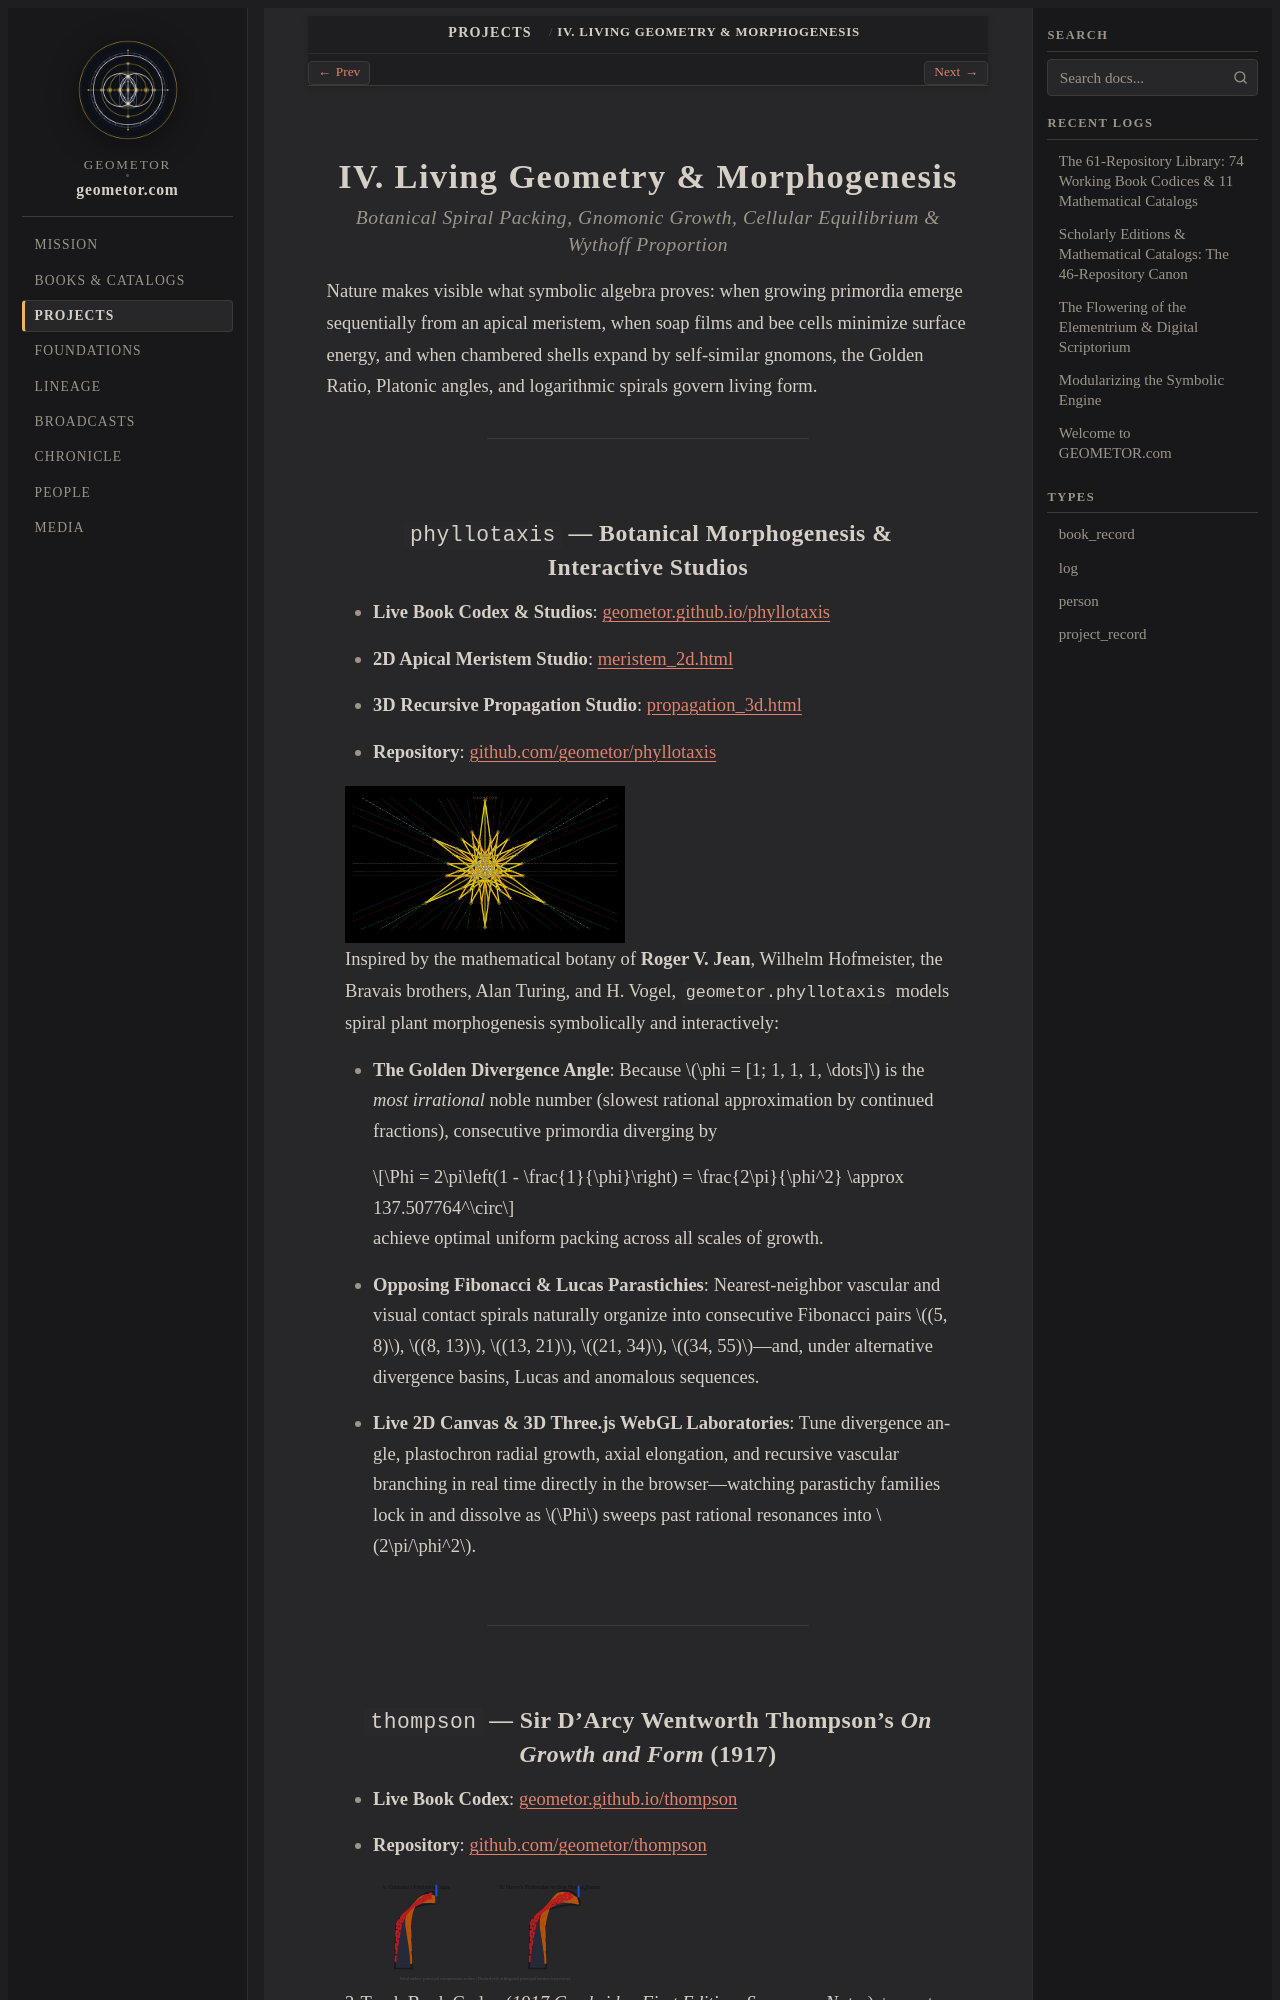

repository: geometor/geometor.com · page: projects/living_geometry.html · generator: sphinx

IV. Living Geometry & Morphogenesis
===================================

.. rubric:: Botanical Spiral Packing, Gnomonic Growth, Cellular Equilibrium & Wythoff Proportion

Nature makes visible what symbolic algebra proves: when growing primordia emerge sequentially from an apical meristem, when soap films and bee cells minimize surface energy, and when chambered shells expand by self-similar gnomons, the Golden Ratio, Platonic angles, and logarithmic spirals govern living form.

----

``phyllotaxis`` — Botanical Morphogenesis & Interactive Studios
---------------------------------------------------------------

* **Live Book Codex & Studios**: `geometor.github.io/phyllotaxis <https://geometor.github.io/phyllotaxis/>`_
* **2D Apical Meristem Studio**: `meristem_2d.html <https://geometor.github.io/phyllotaxis/demos/meristem_2d.html>`_
* **3D Recursive Propagation Studio**: `propagation_3d.html <https://geometor.github.io/phyllotaxis/demos/propagation_3d.html>`_
* **Repository**: `github.com/geometor/phyllotaxis <https://github.com/geometor/phyllotaxis>`_

.. image:: ../_static/heroes/phyllotaxis.png
   :alt: GEOMETOR phyllotaxis featured construction
   :target: https://geometor.github.io/phyllotaxis/
   :width: 280px
   :align: right

Inspired by the mathematical botany of **Roger V. Jean**, Wilhelm Hofmeister, the Bravais brothers, Alan Turing, and H. Vogel, ``geometor.phyllotaxis`` models spiral plant morphogenesis symbolically and interactively:

* **The Golden Divergence Angle**: Because :math:`\phi = [1; 1, 1, 1, \dots]` is the *most irrational* noble number (slowest rational approximation by continued fractions), consecutive primordia diverging by

  .. math::

     \Phi = 2\pi\left(1 - \frac{1}{\phi}\right) = \frac{2\pi}{\phi^2} \approx 137.507764^\circ

  achieve optimal uniform packing across all scales of growth.
* **Opposing Fibonacci & Lucas Parastichies**: Nearest-neighbor vascular and visual contact spirals naturally organize into consecutive Fibonacci pairs :math:`(5, 8)`, :math:`(8, 13)`, :math:`(13, 21)`, :math:`(21, 34)`, :math:`(34, 55)`—and, under alternative divergence basins, Lucas and anomalous sequences.
* **Live 2D Canvas & 3D Three.js WebGL Laboratories**: Tune divergence angle, plastochron radial growth, axial elongation, and recursive vascular branching in real time directly in the browser—watching parastichy families lock in and dissolve as :math:`\Phi` sweeps past rational resonances into :math:`2\pi/\phi^2`.

----
